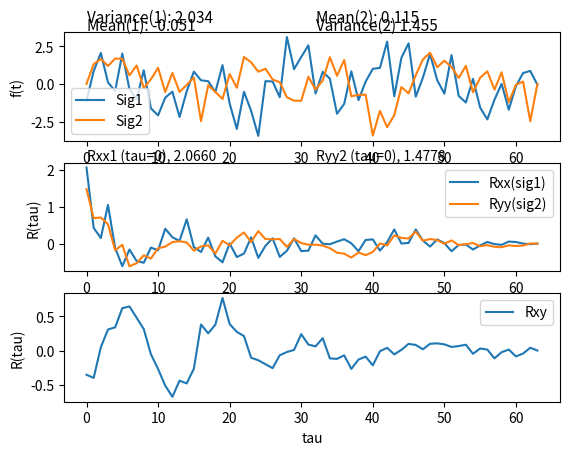

Write the Python code that produced this figure.
import numpy as np
import random
import math
import matplotlib.pyplot as plt
import time


AMPLITUDE_MAX = 1
FULL_CIRCLE = 2 * math.pi

HARMONICS = 14
TICKS = 64
FREQUENCY = 1700


def random_signal(harmonics, ticks, freq):
    generated_signal = np.zeros(ticks)
    #     start = time.time()
    for i in range(harmonics):
        fi = FULL_CIRCLE * random.random()
        amplitude = AMPLITUDE_MAX * random.random()
        w = freq - i * freq / harmonics

        x = amplitude * np.sin(np.arange(0, ticks, 1) * w + fi)
        generated_signal += x
    return generated_signal


def correlation_tau(arr, exp_val):
    start = time.time()
    arr = np.array(arr)
    Rxx = np.zeros(len(arr))
    for tau in range(len(arr)):
        Rxx[tau] = np.sum((arr[:len(arr) - tau] - exp_val) * (arr[tau: len(arr)] - exp_val)) / (len(arr) - 1)
    return Rxx, time.time() - start


def correlation_tau_xy(arr1, arr2, exp_val1, exp_val2):
    start = time.time()
    arr1 = np.array(arr1)
    arr2 = np.array(arr2)
    Rxy = np.zeros(len(arr1))
    for tau in range(len(arr1)):
        Rxy[tau] = np.sum((arr1[:len(arr1) - tau] - exp_val1) * (arr2[tau: len(arr2)] - exp_val2)) / (len(arr1) - 1)
    return Rxy, time.time() - start


if __name__ == '__main__':
    random.seed(10)   # to make plots reproducible and the text positions configurable
# lab 1.1
    sig1 = random_signal(HARMONICS, TICKS, FREQUENCY)
    mean1 = np.mean(sig1)
    var1 = np.var(sig1)

    sig2 = random_signal(HARMONICS, TICKS, FREQUENCY)
    mean2 = np.mean(sig2)
    var2 = np.var(sig2)

    max_val = max(np.max(sig1), np.max(sig2))
    x_line = list(range(len(sig1)))

# plotting lab 1.1
    plt.subplot(311)
    p1 = plt.plot(x_line, sig1, label='Sig1')[0]
    plt.text(0, max_val + 0.5, 'Mean(1): %.3f' % mean1, fontsize=11)
    plt.text(0, max_val + 1, 'Variance(1): %.3f' % var1, fontsize=11)

    p2 = plt.plot(x_line, sig2, label='Sig2')[0]
    plt.text(32, max_val + 0.5, 'Variance(2) %.3f' % var2, fontsize=11)
    plt.text(32, max_val + 1, 'Mean(2): %.3f' % mean2, fontsize=11)

    plt.xlabel('t')
    plt.ylabel('f(t)')
    plt.legend(handles=[p1, p2])

# lab 1.2 (1)
    correlation1 = correlation_tau(sig1, mean1)[0]
    correlation2 = correlation_tau(sig2, mean2)[0]

    val1 = correlation1[0]
    val2 = correlation2[0]
    max_val = max(val1, val2)

# plotting lab 1.2 (1)
    plt.subplot(312)
    cp1 = plt.plot(x_line, correlation1, label='Rxx(sig1)')[0]
    plt.text(0, max_val + 0.2, 'Rxx1 (tau=0), %.4f' % val1)

    cp2 = plt.plot(x_line, correlation2, label='Ryy(sig2)')[0]
    plt.text(32, max_val + 0.2, 'Ryy2 (tau=0), %.4f' % val2)

    plt.xlabel('tau')
    plt.ylabel('R(tau)')
    plt.legend(handles=[cp1, cp2])

# lab 1.2 (2)
    correlation_xy = correlation_tau_xy(sig1, sig2, mean1, mean2)[0]

# plotting lab 1.2 (2)
    plt.subplot(313)
    cp3 = plt.plot(x_line, correlation_xy, label='Rxy')

    plt.xlabel('tau')
    plt.ylabel('R(tau)')
    plt.legend(handles=cp3)
# draw plots
    plt.show()
